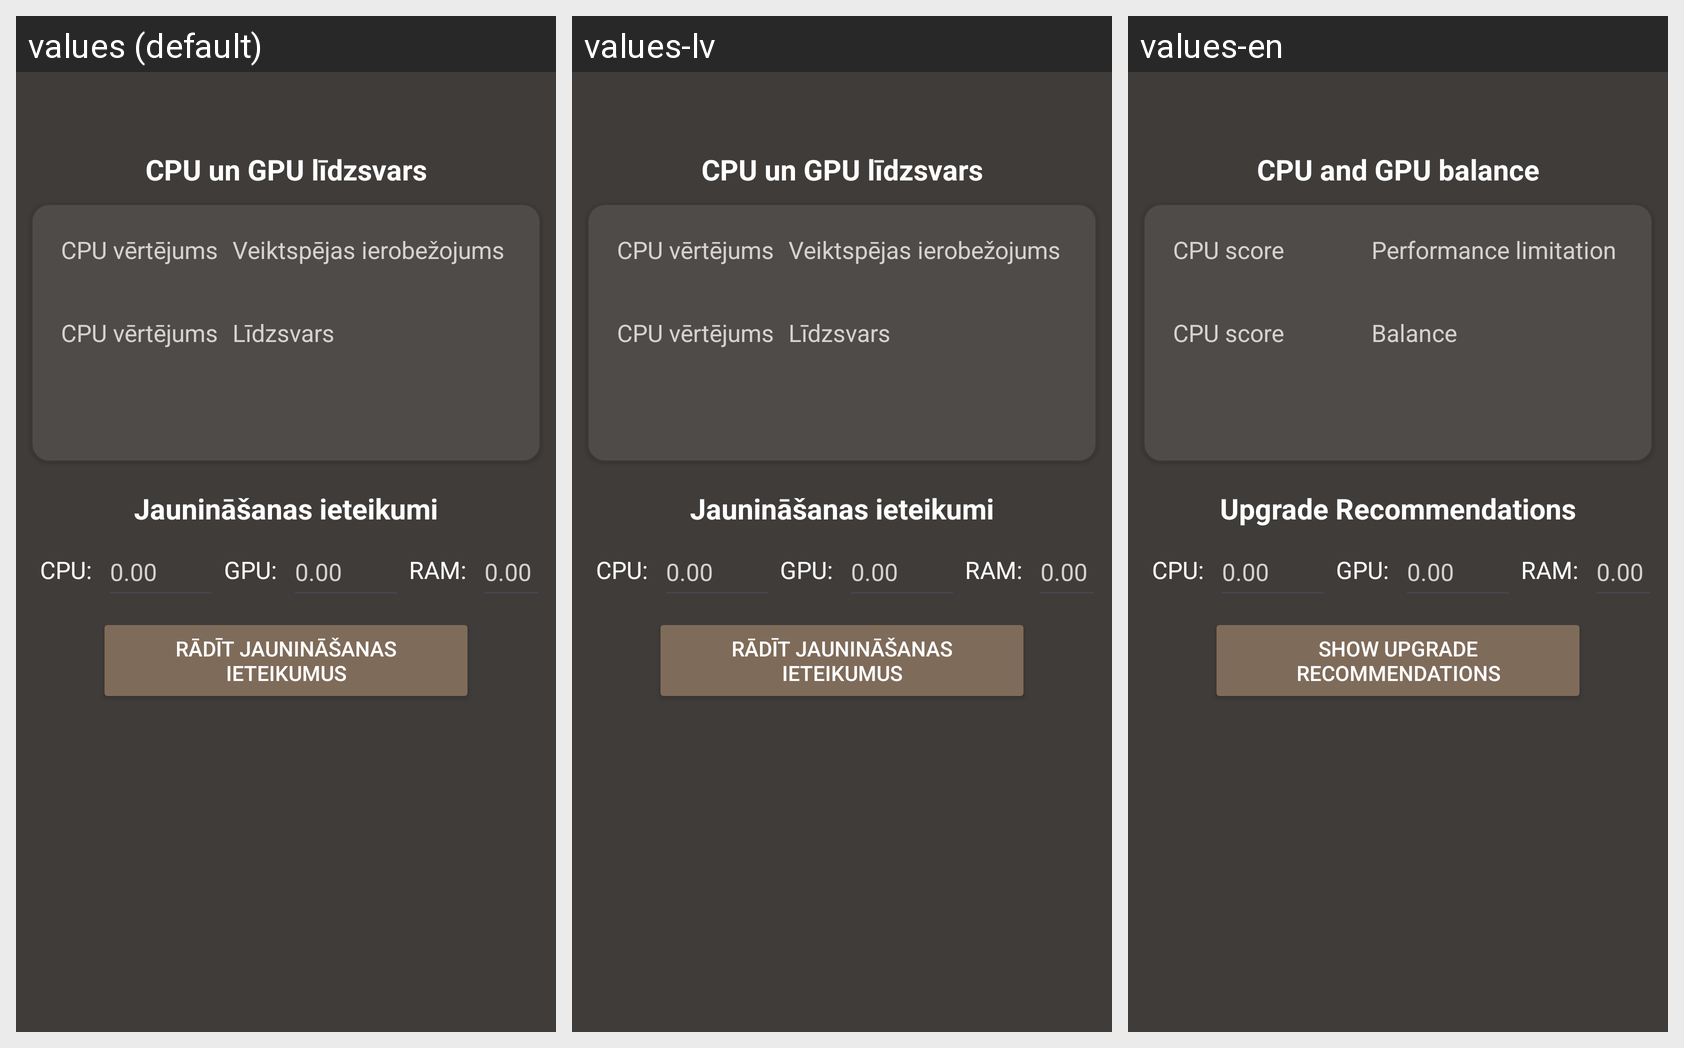

Strings drawn on this Android screen and how each of the app's shown locales translates them:
Android screen res/layout/activity_analyze_configuration.xml rendered under 3 locales, left to right: values (default), values-lv, values-en. Device: Nexus 5 (rendered at 1080×1920; each locale shown at half size, 540×960, under a caption strip naming it); theme Theme.PCBuilderApp.
Strings drawn on this screen, with the default value and each locale's value (text and hints the layout hard-codes, and strings that could not be matched under every locale, appear in the picture but are not listed):

cpu_gpu_balance
  values: CPU un GPU līdzsvars
  values-lv: CPU un GPU līdzsvars
  values-en: CPU and GPU balance

cpu_score
  values: CPU vērtējums
  values-lv: CPU vērtējums
  values-en: CPU score

performance_limitation
  values: Veiktspējas ierobežojums
  values-lv: Veiktspējas ierobežojums
  values-en: Performance limitation

balance
  values: Līdzsvars
  values-lv: Līdzsvars
  values-en: Balance

upgrade_recommendations
  values: Jaunināšanas ieteikumi
  values-lv: Jaunināšanas ieteikumi
  values-en: Upgrade Recommendations

show_upgrade_recommendations
  values: Rādīt jaunināšanas ieteikumus
  values-lv: Rādīt jaunināšanas ieteikumus
  values-en: Show upgrade recommendations
